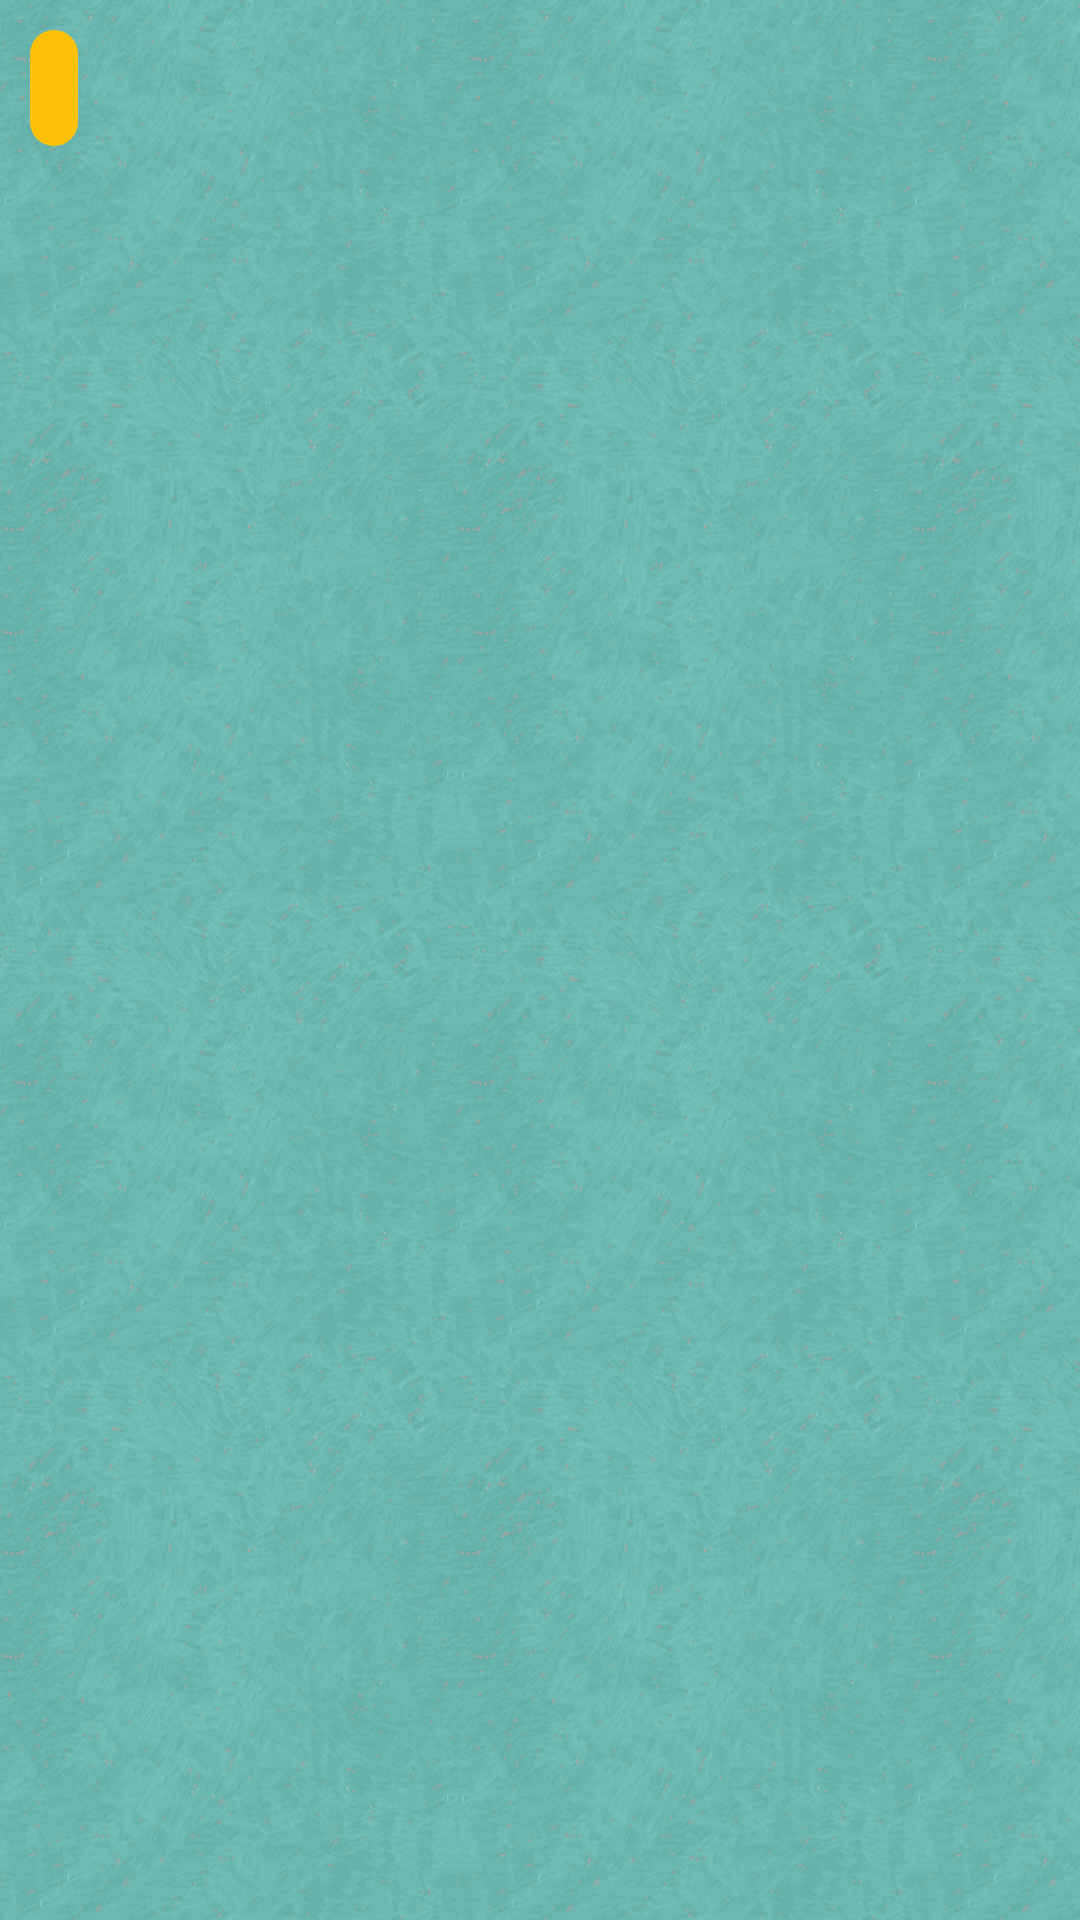

This screen was rendered from an Android layout file. Write that file and the resources it references.
<!-- AndroidManifest.xml: application theme AppTheme -->
<!-- res/layout/mensaje_recibido.xml -->
<?xml version="1.0" encoding="utf-8"?>
<RelativeLayout xmlns:android="http://schemas.android.com/apk/res/android"
    xmlns:tools="http://schemas.android.com/tools"
    android:layout_width="match_parent"
    android:layout_height="wrap_content">
    <TextView
        android:id="@+id/mensajerecibido"
        android:layout_width="wrap_content"
        android:layout_height="wrap_content"
        tools:text="texto comprobacion recibido"
        android:padding="8dp"
        android:textStyle="bold"
        android:layout_marginRight="60dp"
        android:layout_marginLeft="10dp"
        android:layout_marginTop="10dp"
        android:layout_marginBottom="2dp"
        android:textColor="@color/secondary_text"
        android:textSize="17sp"
        android:background="@drawable/rounded_chat2"/>

</RelativeLayout>
<!-- resources referenced by this layout -->
<resources>
  <color name="secondary_text">#727272</color>
  <!-- drawable rounded_chat2 (drawable) -->
  <?xml version="1.0" encoding="utf-8"?>
  <shape xmlns:android="http://schemas.android.com/apk/res/android"
      android:shape="rectangle">
  
      <padding android:left="0dp" android:top="0dp" android:right="0dp" android:bottom="0dp" />
      <solid android:color="@color/colorAccent"/>
      <corners android:radius="50px"/>
  
  
  </shape>
  <style name="AppTheme" parent="Theme.AppCompat.Light.DarkActionBar">
          
          <item name="android:windowBackground">@drawable/bgschoolchat</item>
          <item name="colorPrimary">@color/colorPrimary</item>
          <item name="colorPrimaryDark">@color/colorPrimaryDark</item>
          <item name="colorAccent">@color/colorAccent</item>
          <item name="android:editTextStyle">@style/EditText</item>
          <item name="android:buttonStyle">@style/Boton</item>
          <item name="android:button">@style/botonRedondo</item>
  
  
      </style>
  <color name="colorAccent">#ffc107</color>
  <!-- drawable bgschoolchat: png bitmap (drawable, 364479 bytes) -->
  <color name="colorPrimary">#009688</color>
  <color name="colorPrimaryDark">#00796b</color>
  <style name="EditText" parent="Widget.AppCompat.EditText">
          <item name="android:background">@drawable/rectangle</item>
          <item name="android:padding">10dp</item>
      </style>
  <style name="Boton" parent="Widget.AppCompat.Button.Colored">
          <item name="android:color">@color/colorAccent</item>
      </style>
  <style name="botonRedondo" parent="Widget.AppCompat.Button.Colored">
          <item name="android:background">@drawable/oval</item>
          <item name="android:padding">5dp</item>
      </style>
  <!-- drawable rectangle (drawable) -->
  <?xml version="1.0" encoding="utf-8"?>
  <layer-list xmlns:android="http://schemas.android.com/apk/res/android" >
  
      <item android:top="1dp" android:bottom="1dp">
          <shape
              android:shape="rectangle">
  
              <stroke
                  android:width="1dp"
                  android:color="@color/colorAccent" />
              <solid android:color="@color/primary_light" />
  
              <corners
                  android:radius="10dp"/>
  
          </shape>
      </item>
  
  </layer-list>
  <!-- drawable oval (drawable) -->
  <?xml version="1.0" encoding="utf-8"?>
  <layer-list xmlns:android="http://schemas.android.com/apk/res/android">
      <item>
          <shape android:shape="oval">
              <solid android:color="@color/colorAccent">
  
              </solid>
          </shape>
  
      </item>
  </layer-list>
  <color name="primary_light">#B2DFDB</color>
</resources>
